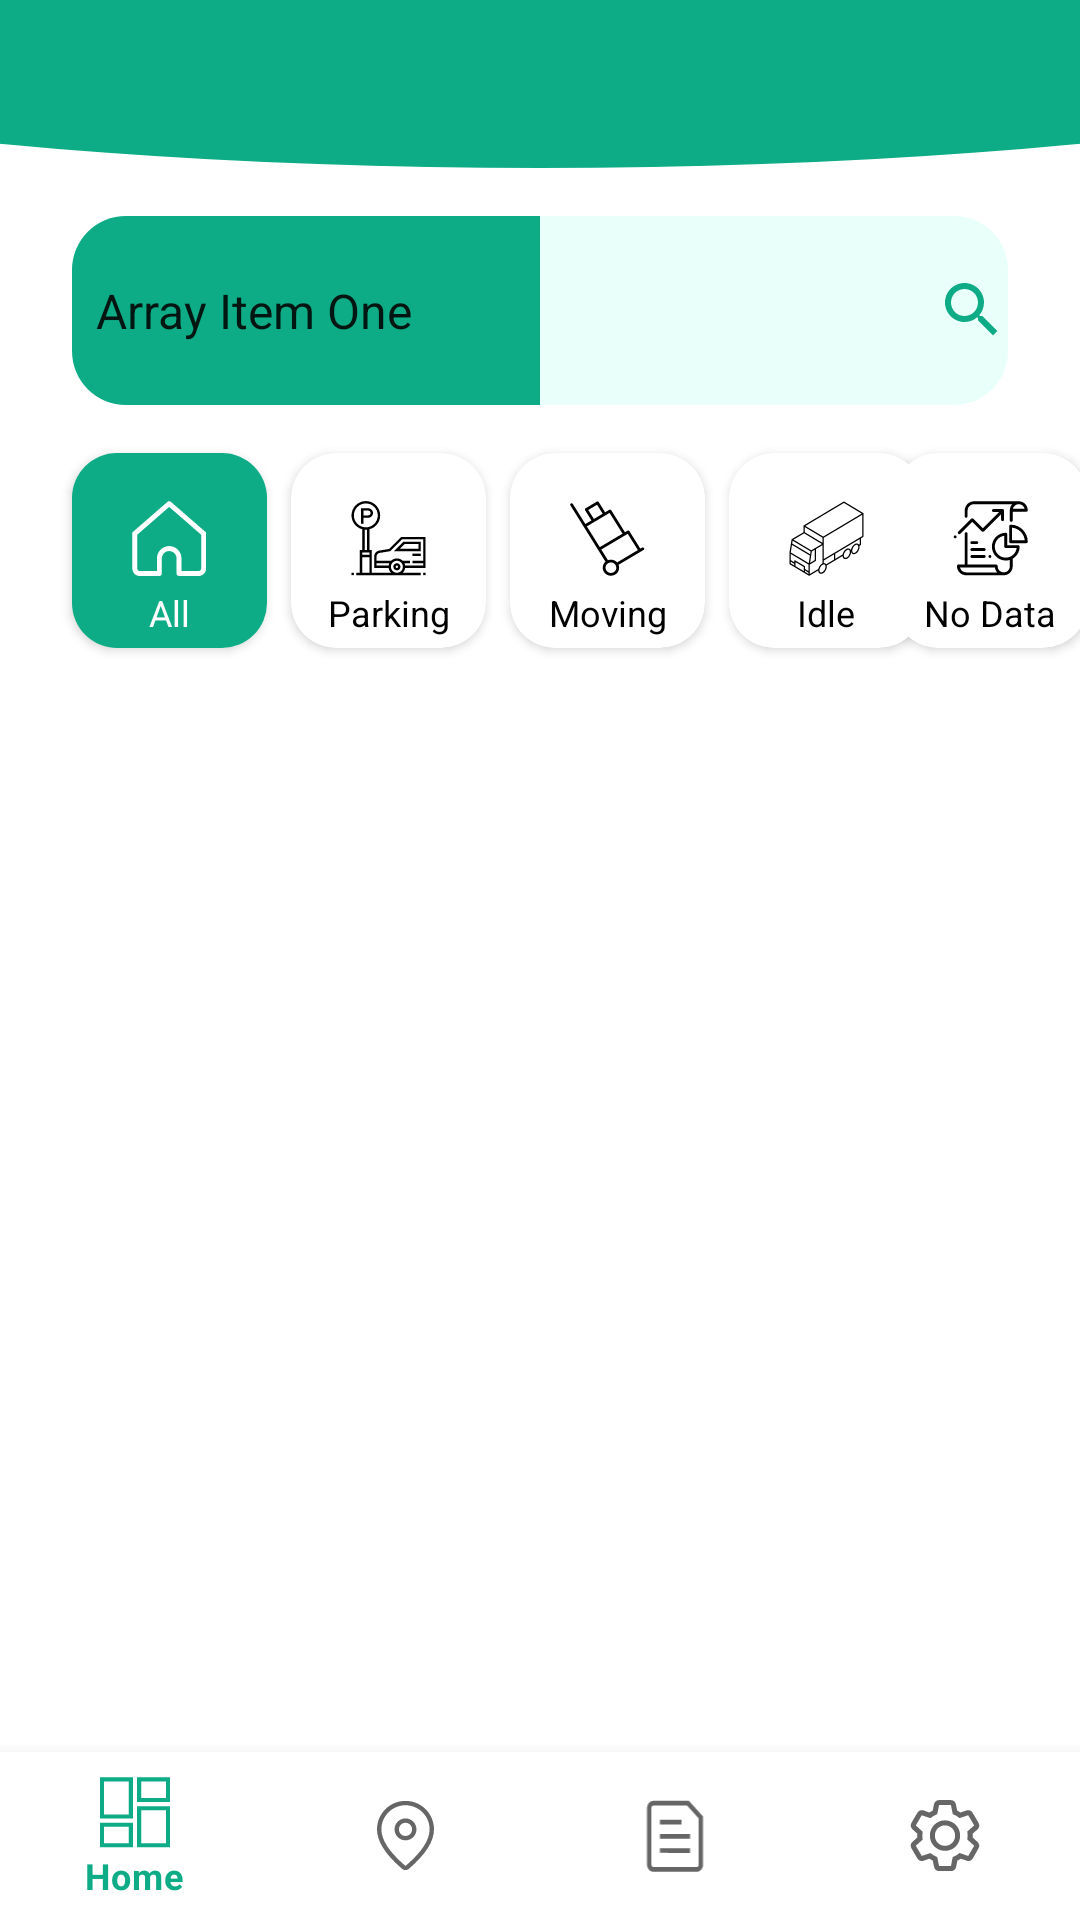

Here is an Android app screen rendered from its layout file. Give the layout XML and the strings, colors and styles it references.
<!-- AndroidManifest.xml: application theme Theme.VamosysTask -->
<!-- res/layout/activity_main.xml -->
<?xml version="1.0" encoding="utf-8"?>
<androidx.constraintlayout.widget.ConstraintLayout xmlns:android="http://schemas.android.com/apk/res/android"
    xmlns:app="http://schemas.android.com/apk/res-auto"
    xmlns:tools="http://schemas.android.com/tools"
    android:id="@+id/container"
    android:layout_width="match_parent"
    android:layout_height="match_parent">

    <Toolbar
        android:id="@+id/toolbar"
        android:layout_width="0dp"
        android:layout_height="?android:attr/actionBarSize"
        android:background="@drawable/curve_toolbar"
        app:layout_constraintBottom_toBottomOf="parent"
        app:layout_constraintEnd_toEndOf="parent"
        app:layout_constraintStart_toStartOf="parent"
        app:layout_constraintTop_toTopOf="parent"
        app:layout_constraintVertical_bias="0.0">

    </Toolbar>




    <androidx.cardview.widget.CardView
        android:id="@+id/cardView5"
        android:layout_width="65dp"
        android:layout_height="65dp"
        android:layout_marginStart="8dp"
        android:layout_marginLeft="8dp"
        android:layout_marginTop="16dp"
        android:layout_marginEnd="16dp"
        android:layout_marginRight="16dp"
        app:cardCornerRadius="15dp"
        app:layout_constraintEnd_toEndOf="parent"
        app:layout_constraintStart_toEndOf="@+id/cardView4"
        app:layout_constraintTop_toBottomOf="@+id/editTextTextPersonName">

        <androidx.constraintlayout.widget.ConstraintLayout
            android:layout_width="match_parent"
            android:layout_height="match_parent">

            <ImageView
                android:id="@+id/imageView35"
                android:layout_width="25dp"
                android:layout_height="25dp"
                android:layout_marginTop="16dp"
                android:background="@drawable/ic_group_1"
                app:layout_constraintEnd_toEndOf="parent"
                app:layout_constraintStart_toStartOf="parent"
                app:layout_constraintTop_toTopOf="parent" />

            <TextView
                android:id="@+id/textView5"
                android:layout_width="0dp"
                android:layout_height="wrap_content"
                android:layout_marginTop="4dp"
                android:gravity="center"
                android:text="No Data"
                android:textColor="@color/black"
                android:textSize="12dp"
                app:layout_constraintEnd_toEndOf="parent"
                app:layout_constraintStart_toStartOf="parent"
                app:layout_constraintTop_toBottomOf="@+id/imageView35" />
        </androidx.constraintlayout.widget.ConstraintLayout>
    </androidx.cardview.widget.CardView>

    <androidx.cardview.widget.CardView
        android:id="@+id/cardView4"
        android:layout_width="65dp"
        android:layout_height="65dp"
        android:layout_marginStart="8dp"
        android:layout_marginLeft="8dp"
        android:layout_marginTop="16dp"
        app:cardCornerRadius="15dp"
        app:layout_constraintStart_toEndOf="@+id/cardView3"
        app:layout_constraintTop_toBottomOf="@+id/editTextTextPersonName">

        <androidx.constraintlayout.widget.ConstraintLayout
            android:layout_width="match_parent"
            android:layout_height="match_parent">

            <ImageView
                android:id="@+id/imageView34"
                android:layout_width="25dp"
                android:layout_height="25dp"
                android:layout_marginTop="16dp"
                android:background="@drawable/ic_idle"
                app:layout_constraintEnd_toEndOf="parent"
                app:layout_constraintStart_toStartOf="parent"
                app:layout_constraintTop_toTopOf="parent" />

            <TextView
                android:id="@+id/textView4"
                android:layout_width="0dp"
                android:layout_height="wrap_content"
                android:layout_marginTop="4dp"
                android:gravity="center"
                android:text="Idle"
                android:textColor="@color/black"
                android:textSize="12dp"
                app:layout_constraintEnd_toEndOf="parent"
                app:layout_constraintStart_toStartOf="parent"
                app:layout_constraintTop_toBottomOf="@+id/imageView34" />
        </androidx.constraintlayout.widget.ConstraintLayout>
    </androidx.cardview.widget.CardView>

    <androidx.cardview.widget.CardView
        android:id="@+id/cardView3"
        android:layout_width="65dp"
        android:layout_height="65dp"
        android:layout_marginStart="8dp"
        android:layout_marginLeft="8dp"
        android:layout_marginTop="16dp"
        app:cardCornerRadius="15dp"
        app:layout_constraintStart_toEndOf="@+id/cardView2"
        app:layout_constraintTop_toBottomOf="@+id/editTextTextPersonName">

        <androidx.constraintlayout.widget.ConstraintLayout
            android:layout_width="match_parent"
            android:layout_height="match_parent">

            <ImageView
                android:id="@+id/imageView33"
                android:layout_width="25dp"
                android:layout_height="25dp"
                android:layout_marginTop="16dp"
                android:background="@drawable/ic_moveing"
                app:layout_constraintEnd_toEndOf="parent"
                app:layout_constraintStart_toStartOf="parent"
                app:layout_constraintTop_toTopOf="parent" />

            <TextView
                android:id="@+id/textView3"
                android:layout_width="0dp"
                android:layout_height="wrap_content"
                android:layout_marginTop="4dp"
                android:gravity="center"
                android:text="Moving"
                android:textColor="@color/black"
                android:textSize="12dp"
                app:layout_constraintEnd_toEndOf="parent"
                app:layout_constraintStart_toStartOf="parent"
                app:layout_constraintTop_toBottomOf="@+id/imageView33" />
        </androidx.constraintlayout.widget.ConstraintLayout>
    </androidx.cardview.widget.CardView>

    <androidx.cardview.widget.CardView
        android:id="@+id/cardView2"
        android:layout_width="65dp"
        android:layout_height="65dp"
        android:layout_marginStart="8dp"
        android:layout_marginLeft="8dp"
        android:layout_marginTop="16dp"
        app:cardCornerRadius="15dp"
        app:layout_constraintStart_toEndOf="@+id/cardView"
        app:layout_constraintTop_toBottomOf="@+id/editTextTextPersonName">

        <androidx.constraintlayout.widget.ConstraintLayout
            android:layout_width="match_parent"
            android:layout_height="match_parent">

            <ImageView
                android:id="@+id/imageView32"
                android:layout_width="25dp"
                android:layout_height="25dp"
                android:layout_marginTop="16dp"
                android:background="@drawable/ic_parcking"
                app:layout_constraintEnd_toEndOf="parent"
                app:layout_constraintStart_toStartOf="parent"
                app:layout_constraintTop_toTopOf="parent" />

            <TextView
                android:id="@+id/textView2"
                android:layout_width="0dp"
                android:layout_height="wrap_content"
                android:layout_marginTop="4dp"
                android:gravity="center"
                android:text="Parking"
                android:textColor="@color/black"
                android:textSize="12dp"
                app:layout_constraintEnd_toEndOf="parent"
                app:layout_constraintStart_toStartOf="parent"
                app:layout_constraintTop_toBottomOf="@+id/imageView32" />
        </androidx.constraintlayout.widget.ConstraintLayout>
    </androidx.cardview.widget.CardView>

    <FrameLayout
        android:id="@+id/fragment_container"
        android:layout_width="0dp"
        android:layout_height="0dp"
        android:layout_marginTop="8dp"
        android:text="@string/title_home"
        app:layout_constraintBottom_toBottomOf="parent"
        app:layout_constraintEnd_toEndOf="parent"
        app:layout_constraintStart_toStartOf="parent"
        app:layout_constraintTop_toBottomOf="@+id/cardView3"
        app:layout_constraintVertical_bias="1.0" />

    <com.google.android.material.bottomnavigation.BottomNavigationView
        android:id="@+id/navigation"
        android:layout_width="0dp"
        android:layout_height="wrap_content"
        app:layout_constraintBottom_toBottomOf="parent"
        app:layout_constraintLeft_toLeftOf="parent"
        app:layout_constraintRight_toRightOf="parent"
        app:menu="@menu/bottom_nav_menu" />

    <Spinner
        android:id="@+id/spinner"
        android:layout_width="0dp"
        android:layout_height="63dp"
        android:layout_marginStart="24dp"
        android:layout_marginLeft="24dp"
        android:layout_marginTop="16dp"
        android:background="@drawable/spinnerdesign"
        android:entries="@array/array_name"
        app:layout_constraintEnd_toStartOf="@+id/guideline2"
        app:layout_constraintStart_toStartOf="parent"
        app:layout_constraintTop_toBottomOf="@+id/toolbar" />

    <androidx.constraintlayout.widget.Guideline
        android:id="@+id/guideline2"
        android:layout_width="wrap_content"
        android:layout_height="wrap_content"
        app:layout_constraintGuide_percent="0.5"
        android:orientation="vertical" />

    <EditText
        android:id="@+id/editTextTextPersonName"
        android:layout_width="0dp"
        android:layout_height="63dp"
        android:layout_marginTop="16dp"
        android:layout_marginEnd="24dp"
        android:layout_marginRight="24dp"
        android:background="@drawable/sear"
        android:drawableRight="@drawable/ic_baseline_search_24"
        android:ems="10"
        android:inputType="textPersonName"
        app:layout_constraintEnd_toEndOf="parent"
        app:layout_constraintStart_toStartOf="@+id/guideline2"
        app:layout_constraintTop_toBottomOf="@+id/toolbar" />

    <androidx.cardview.widget.CardView
        android:id="@+id/cardView"
        android:layout_width="65dp"
        android:layout_height="65dp"
        android:layout_marginStart="24dp"
        android:layout_marginLeft="24dp"
        android:layout_marginTop="16dp"
        app:cardCornerRadius="15dp"
        app:layout_constraintStart_toStartOf="parent"
        app:layout_constraintTop_toBottomOf="@+id/editTextTextPersonName">

        <androidx.constraintlayout.widget.ConstraintLayout
            android:layout_width="match_parent"
            android:layout_height="match_parent"
            android:background="#0DAC86">

            <ImageView
                android:id="@+id/imageView3"
                android:layout_width="25dp"
                android:layout_height="25dp"
                android:layout_marginTop="16dp"
                android:background="@drawable/ic_home_icon"
                app:layout_constraintEnd_toEndOf="parent"
                app:layout_constraintStart_toStartOf="parent"
                app:layout_constraintTop_toTopOf="parent" />

            <TextView
                android:id="@+id/textView"
                android:layout_width="0dp"
                android:layout_height="wrap_content"
                android:layout_marginTop="4dp"
                android:gravity="center"
                android:text="All"
                android:textColor="@color/white"
                android:textSize="12dp"
                app:layout_constraintEnd_toEndOf="parent"
                app:layout_constraintStart_toStartOf="parent"
                app:layout_constraintTop_toBottomOf="@+id/imageView3" />
        </androidx.constraintlayout.widget.ConstraintLayout>
    </androidx.cardview.widget.CardView>

</androidx.constraintlayout.widget.ConstraintLayout>
<!-- resources referenced by this layout -->
<resources>
  <string-array name="array_name">
          <item>Array Item One</item>
          <item>Array Item Two</item>
          <item>Array Item Three</item>
      </string-array>
  <color name="black">#FF000000</color>
  <color name="white">#FFFFFFFF</color>
  <!-- drawable curve_toolbar (drawable) -->
  <?xml version="1.0" encoding="utf-8"?>
  <layer-list xmlns:android="http://schemas.android.com/apk/res/android">
      <item>
          <shape android:shape="rectangle"/>
      </item>
      <item
          android:bottom="0dp"
          android:left="-200dp"
          android:right="-200dp"
          android:top="-80dp">
          <shape android:shape="oval">
              <solid android:color="@color/purple_500" />
          </shape>
      </item>
  </layer-list>
  <!-- drawable ic_baseline_search_24 (drawable) -->
  <vector android:height="24dp" android:tint="#0DAC86"
      android:viewportHeight="24" android:viewportWidth="24"
      android:width="24dp" xmlns:android="http://schemas.android.com/apk/res/android">
      <path android:fillColor="#0DAC86" android:pathData="M15.5,14h-0.79l-0.28,-0.27C15.41,12.59 16,11.11 16,9.5 16,5.91 13.09,3 9.5,3S3,5.91 3,9.5 5.91,16 9.5,16c1.61,0 3.09,-0.59 4.23,-1.57l0.27,0.28v0.79l5,4.99L20.49,19l-4.99,-5zM9.5,14C7.01,14 5,11.99 5,9.5S7.01,5 9.5,5 14,7.01 14,9.5 11.99,14 9.5,14z"/>
  </vector>
  <!-- drawable ic_group_1: vector/xml drawable (drawable, 5144 chars, omitted) -->
  <!-- drawable ic_home_icon: vector/xml drawable (drawable, 2027 chars, omitted) -->
  <!-- drawable ic_idle: vector/xml drawable (drawable, 4373 chars, omitted) -->
  <!-- drawable ic_moveing: vector/xml drawable (drawable, 2363 chars, omitted) -->
  <!-- drawable ic_parcking: vector/xml drawable (drawable, 3194 chars, omitted) -->
  <!-- drawable sear (drawable) -->
  <?xml version="1.0" encoding="utf-8"?>
  <shape xmlns:android="http://schemas.android.com/apk/res/android">
      <solid android:color="@color/cardimg" />
      <corners android:topRightRadius="18dp" android:bottomRightRadius="18dp" />
  </shape>
  <!-- drawable spinnerdesign (drawable) -->
  <?xml version="1.0" encoding="utf-8"?>
  <shape xmlns:android="http://schemas.android.com/apk/res/android">
      <solid android:color="#0DAC86" />
      <corners android:topLeftRadius="18dp" android:bottomLeftRadius="18dp" />
  </shape>
  <string name="title_home">Home</string>
  <style name="Theme.VamosysTask" parent="Theme.MaterialComponents.DayNight.DarkActionBar">
          
          <item name="colorPrimary">@color/purple_500</item>
          <item name="colorPrimaryVariant">@color/purple_700</item>
          <item name="colorOnPrimary">@color/white</item>
          
          <item name="colorSecondary">@color/teal_200</item>
          <item name="colorSecondaryVariant">@color/teal_700</item>
          <item name="colorOnSecondary">@color/black</item>
          
          <item name="android:statusBarColor" tools:targetApi="l">?attr/colorPrimaryVariant</item>
          
      </style>
  <color name="purple_500">#0DAC86</color>
  <color name="cardimg">#E9FFFA</color>
  <color name="purple_700">#0DAC86</color>
  <color name="teal_200">#FF03DAC5</color>
  <color name="teal_700">#FF018786</color>
</resources>
